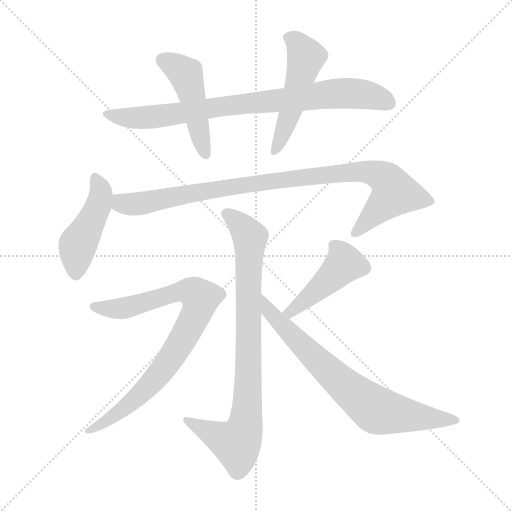
t = 0.00 s
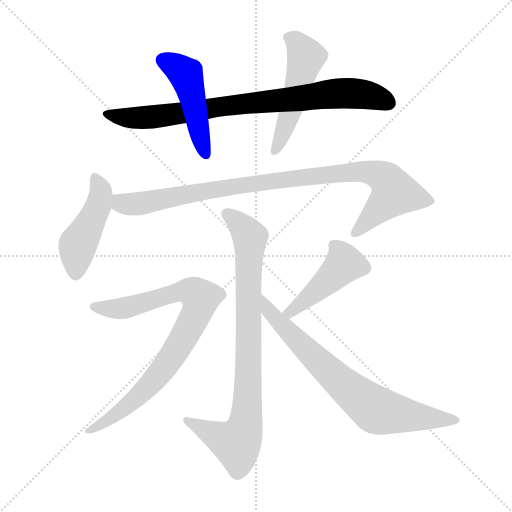
t = 1.48 s
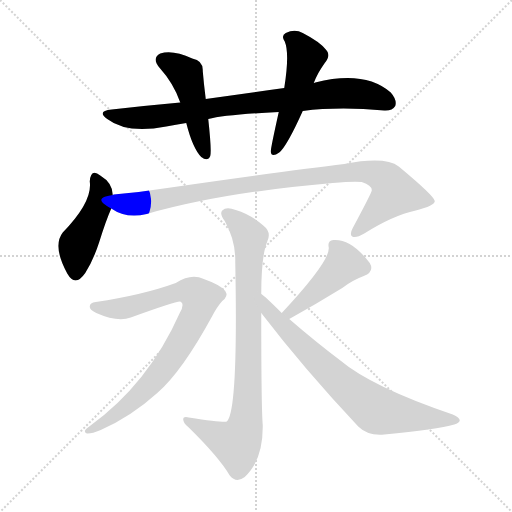
t = 2.95 s
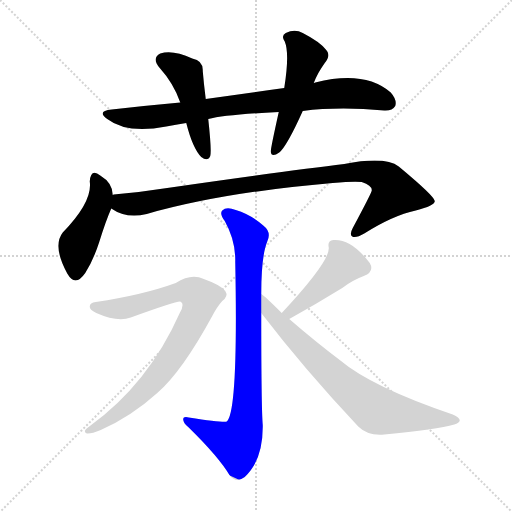
t = 4.43 s
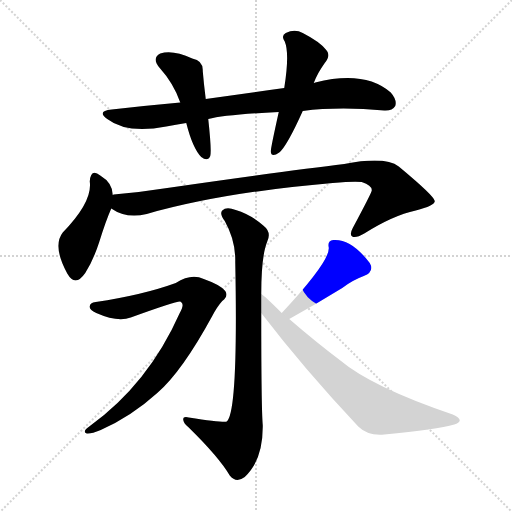
t = 5.90 s
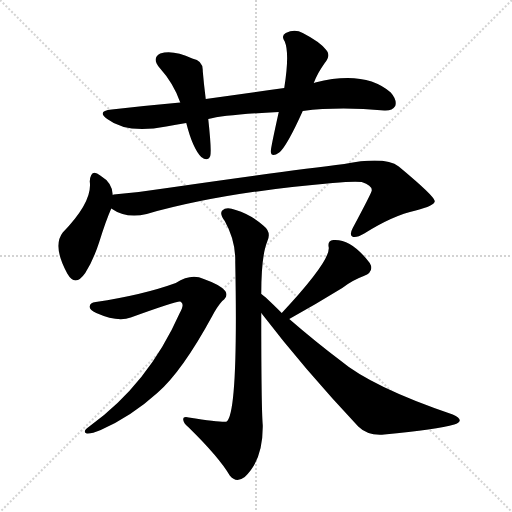
t = 7.38 s

The animated SVG that drew these frames (rendered in a browser with its animation timeline set to each time). Animation: 9 CSS @keyframes rules; one cycle of 7.38 s.

<svg version="1.1" viewBox="0 0 1024 1024" xmlns="http://www.w3.org/2000/svg">
  <g stroke="lightgray" stroke-dasharray="1,1" stroke-width="1" transform="scale(4, 4)">
    <line x1="0" y1="0" x2="256" y2="256"></line>
    <line x1="256" y1="0" x2="0" y2="256"></line>
    <line x1="128" y1="0" x2="128" y2="256"></line>
    <line x1="0" y1="128" x2="256" y2="128"></line>
  </g>
<g transform="scale(1, -1) translate(0, -900)">
   <style type="text/css">
    @keyframes keyframes0 {
      from {
       stroke: blue;
       stroke-dashoffset: 825;
       stroke-width: 128;
       }
       73% {
       animation-timing-function: step-end;
       stroke: blue;
       stroke-dashoffset: 0;
       stroke-width: 128;
       }
       to {
       stroke: black;
       stroke-width: 1024;
       }
       }
       #make-me-a-hanzi-animation-0 {
         animation: keyframes0 0.921387s both;
         animation-delay: 0.000000s;
         animation-timing-function: linear;
       }
    @keyframes keyframes1 {
      from {
       stroke: blue;
       stroke-dashoffset: 472;
       stroke-width: 128;
       }
       61% {
       animation-timing-function: step-end;
       stroke: blue;
       stroke-dashoffset: 0;
       stroke-width: 128;
       }
       to {
       stroke: black;
       stroke-width: 1024;
       }
       }
       #make-me-a-hanzi-animation-1 {
         animation: keyframes1 0.634115s both;
         animation-delay: 0.921387s;
         animation-timing-function: linear;
       }
    @keyframes keyframes2 {
      from {
       stroke: blue;
       stroke-dashoffset: 509;
       stroke-width: 128;
       }
       62% {
       animation-timing-function: step-end;
       stroke: blue;
       stroke-dashoffset: 0;
       stroke-width: 128;
       }
       to {
       stroke: black;
       stroke-width: 1024;
       }
       }
       #make-me-a-hanzi-animation-2 {
         animation: keyframes2 0.664225s both;
         animation-delay: 1.555501s;
         animation-timing-function: linear;
       }
    @keyframes keyframes3 {
      from {
       stroke: blue;
       stroke-dashoffset: 454;
       stroke-width: 128;
       }
       60% {
       animation-timing-function: step-end;
       stroke: blue;
       stroke-dashoffset: 0;
       stroke-width: 128;
       }
       to {
       stroke: black;
       stroke-width: 1024;
       }
       }
       #make-me-a-hanzi-animation-3 {
         animation: keyframes3 0.619466s both;
         animation-delay: 2.219727s;
         animation-timing-function: linear;
       }
    @keyframes keyframes4 {
      from {
       stroke: blue;
       stroke-dashoffset: 956;
       stroke-width: 128;
       }
       76% {
       animation-timing-function: step-end;
       stroke: blue;
       stroke-dashoffset: 0;
       stroke-width: 128;
       }
       to {
       stroke: black;
       stroke-width: 1024;
       }
       }
       #make-me-a-hanzi-animation-4 {
         animation: keyframes4 1.027995s both;
         animation-delay: 2.839193s;
         animation-timing-function: linear;
       }
    @keyframes keyframes5 {
      from {
       stroke: blue;
       stroke-dashoffset: 849;
       stroke-width: 128;
       }
       73% {
       animation-timing-function: step-end;
       stroke: blue;
       stroke-dashoffset: 0;
       stroke-width: 128;
       }
       to {
       stroke: black;
       stroke-width: 1024;
       }
       }
       #make-me-a-hanzi-animation-5 {
         animation: keyframes5 0.940918s both;
         animation-delay: 3.867188s;
         animation-timing-function: linear;
       }
    @keyframes keyframes6 {
      from {
       stroke: blue;
       stroke-dashoffset: 832;
       stroke-width: 128;
       }
       73% {
       animation-timing-function: step-end;
       stroke: blue;
       stroke-dashoffset: 0;
       stroke-width: 128;
       }
       to {
       stroke: black;
       stroke-width: 1024;
       }
       }
       #make-me-a-hanzi-animation-6 {
         animation: keyframes6 0.927083s both;
         animation-delay: 4.808105s;
         animation-timing-function: linear;
       }
    @keyframes keyframes7 {
      from {
       stroke: blue;
       stroke-dashoffset: 450;
       stroke-width: 128;
       }
       59% {
       animation-timing-function: step-end;
       stroke: blue;
       stroke-dashoffset: 0;
       stroke-width: 128;
       }
       to {
       stroke: black;
       stroke-width: 1024;
       }
       }
       #make-me-a-hanzi-animation-7 {
         animation: keyframes7 0.616211s both;
         animation-delay: 5.735189s;
         animation-timing-function: linear;
       }
    @keyframes keyframes8 {
      from {
       stroke: blue;
       stroke-dashoffset: 733;
       stroke-width: 128;
       }
       70% {
       animation-timing-function: step-end;
       stroke: blue;
       stroke-dashoffset: 0;
       stroke-width: 128;
       }
       to {
       stroke: black;
       stroke-width: 1024;
       }
       }
       #make-me-a-hanzi-animation-8 {
         animation: keyframes8 0.846517s both;
         animation-delay: 6.351400s;
         animation-timing-function: linear;
       }
</style>
<path d="M 605.5 678.0 Q 677.5 687.0 768.5 679.0 Q 784.5 678.0 790.5 688.0 Q 794.5 700.0 781.5 715.0 Q 729.5 760.0 630.5 735.0 Q 629.5 735.0 627.5 734.0 L 568.5 724.0 Q 495.5 714.0 411.5 702.0 L 360.5 695.0 Q 293.5 689.0 223.5 681.0 Q 192.5 678.0 214.5 662.0 Q 253.5 632.0 332.5 647.0 Q 351.5 651.0 372.5 654.0 L 416.5 662.0 Q 450.5 671.0 557.5 676.0 L 605.5 678.0 Z" fill="lightgray"></path> 
<path d="M 411.5 702.0 Q 407.5 733.0 405.5 758.0 Q 406.5 779.0 384.5 783.0 Q 345.5 801.0 320.5 793.0 Q 302.5 783.0 319.5 764.0 Q 347.5 733.0 360.5 695.0 L 372.5 654.0 Q 385.5 603.0 402.5 586.0 Q 415.5 576.0 420.5 588.0 Q 423.5 598.0 416.5 662.0 L 411.5 702.0 Z" fill="lightgray"></path> 
<path d="M 627.5 734.0 Q 634.5 753.0 649.5 774.0 Q 662.5 790.0 652.5 800.0 Q 640.5 816.0 605.5 834.0 Q 589.5 843.0 571.5 834.0 Q 561.5 828.0 569.5 817.0 Q 579.5 793.0 568.5 724.0 L 557.5 676.0 Q 541.5 604.0 541.5 597.0 Q 542.5 584.0 558.5 595.0 Q 573.5 607.0 605.5 678.0 L 627.5 734.0 Z" fill="lightgray"></path> 
<path d="M 225.5 510.0 Q 225.5 534.0 200.5 549.0 Q 181.5 564.0 179.5 537.0 Q 185.5 497.0 125.5 435.0 Q 104.5 408.0 134.5 353.0 Q 150.5 325.0 170.5 354.0 Q 186.5 379.0 198.5 416.0 Q 211.5 458.0 222.5 483.0 L 225.5 510.0 Z" fill="lightgray"></path> 
<path d="M 222.5 483.0 Q 252.5 462.0 293.5 472.0 Q 443.5 515.0 665.5 534.0 Q 708.5 538.0 723.5 536.0 Q 744.5 529.0 743.5 519.0 Q 743.5 515.0 705.5 444.0 Q 698.5 431.0 704.5 427.0 Q 711.5 423.0 728.5 433.0 Q 785.5 469.0 831.5 479.0 Q 870.5 489.0 869.5 498.0 Q 868.5 508.0 797.5 567.0 Q 770.5 588.0 688.5 572.0 Q 586.5 560.0 341.5 525.0 Q 284.5 516.0 227.5 511.0 Q 226.5 511.0 225.5 510.0 C 195.5 506.0 195.5 497.0 222.5 483.0 Z" fill="lightgray"></path> 
<path d="M 522.5 312.0 Q 522.5 388.0 534.5 417.0 Q 543.5 436.0 526.5 449.0 Q 501.5 471.0 471.5 480.0 Q 452.5 487.0 444.5 479.0 Q 438.5 473.0 449.5 458.0 Q 471.5 419.0 470.5 376.0 Q 476.5 76.0 453.5 57.0 Q 449.5 54.0 377.5 65.0 Q 365.5 68.0 366.5 60.0 Q 367.5 53.0 377.5 45.0 Q 438.5 -15.0 459.5 -51.0 Q 472.5 -67.0 489.5 -54.0 Q 526.5 -20.0 525.5 50.0 Q 522.5 84.0 522.5 274.0 L 522.5 312.0 Z" fill="lightgray"></path> 
<path d="M 191.5 296.0 Q 179.5 295.0 179.5 287.0 Q 178.5 281.0 192.5 274.0 Q 235.5 255.0 261.5 265.0 Q 352.5 298.0 360.5 297.0 Q 370.5 293.0 359.5 274.0 Q 296.5 132.0 178.5 47.0 Q 163.5 37.0 173.5 33.0 Q 182.5 32.0 201.5 40.0 Q 262.5 67.0 314.5 114.0 Q 363.5 156.0 424.5 268.0 Q 434.5 287.0 444.5 298.0 Q 457.5 308.0 450.5 318.0 Q 441.5 330.0 407.5 342.0 Q 382.5 354.0 351.5 334.0 Q 285.5 310.0 191.5 296.0 Z" fill="lightgray"></path> 
<path d="M 578.5 262.0 Q 632.5 292.0 684.5 324.0 Q 703.5 339.0 727.5 348.0 Q 749.5 357.0 739.5 374.0 Q 702.5 423.0 666.5 420.0 Q 654.5 419.0 657.5 405.0 Q 660.5 378.0 563.5 274.0 C 543.5 252.0 552.5 247.0 578.5 262.0 Z" fill="lightgray"></path> 
<path d="M 563.5 274.0 Q 529.5 308.0 522.5 312.0 C 499.5 331.0 504.5 298.0 522.5 274.0 Q 607.5 163.0 716.5 47.0 Q 735.5 28.0 768.5 31.0 Q 874.5 41.0 908.5 51.0 Q 918.5 54.0 919.5 59.0 Q 919.5 65.0 905.5 71.0 Q 743.5 126.0 679.5 180.0 Q 630.5 217.0 578.5 262.0 L 563.5 274.0 Z" fill="lightgray"></path> 
      <clipPath id="make-me-a-hanzi-clip-0">
      <path d="M 605.5 678.0 Q 677.5 687.0 768.5 679.0 Q 784.5 678.0 790.5 688.0 Q 794.5 700.0 781.5 715.0 Q 729.5 760.0 630.5 735.0 Q 629.5 735.0 627.5 734.0 L 568.5 724.0 Q 495.5 714.0 411.5 702.0 L 360.5 695.0 Q 293.5 689.0 223.5 681.0 Q 192.5 678.0 214.5 662.0 Q 253.5 632.0 332.5 647.0 Q 351.5 651.0 372.5 654.0 L 416.5 662.0 Q 450.5 671.0 557.5 676.0 L 605.5 678.0 Z" fill="lightgray"></path>
      </clipPath>
      <path clip-path="url(#make-me-a-hanzi-clip-0)" d="M 216.5 673.0 L 237.5 666.0 L 302.5 665.0 L 455.5 689.0 L 694.5 714.0 L 752.5 706.0 L 777.5 694.0 " fill="none" id="make-me-a-hanzi-animation-0" stroke-dasharray="697 1394" stroke-linecap="round"></path>

      <clipPath id="make-me-a-hanzi-clip-1">
      <path d="M 411.5 702.0 Q 407.5 733.0 405.5 758.0 Q 406.5 779.0 384.5 783.0 Q 345.5 801.0 320.5 793.0 Q 302.5 783.0 319.5 764.0 Q 347.5 733.0 360.5 695.0 L 372.5 654.0 Q 385.5 603.0 402.5 586.0 Q 415.5 576.0 420.5 588.0 Q 423.5 598.0 416.5 662.0 L 411.5 702.0 Z" fill="lightgray"></path>
      </clipPath>
      <path clip-path="url(#make-me-a-hanzi-clip-1)" d="M 327.5 778.0 L 372.5 749.0 L 411.5 591.0 " fill="none" id="make-me-a-hanzi-animation-1" stroke-dasharray="344 688" stroke-linecap="round"></path>

      <clipPath id="make-me-a-hanzi-clip-2">
      <path d="M 627.5 734.0 Q 634.5 753.0 649.5 774.0 Q 662.5 790.0 652.5 800.0 Q 640.5 816.0 605.5 834.0 Q 589.5 843.0 571.5 834.0 Q 561.5 828.0 569.5 817.0 Q 579.5 793.0 568.5 724.0 L 557.5 676.0 Q 541.5 604.0 541.5 597.0 Q 542.5 584.0 558.5 595.0 Q 573.5 607.0 605.5 678.0 L 627.5 734.0 Z" fill="lightgray"></path>
      </clipPath>
      <path clip-path="url(#make-me-a-hanzi-clip-2)" d="M 576.5 825.0 L 592.5 816.0 L 612.5 786.0 L 581.5 676.0 L 550.5 598.0 " fill="none" id="make-me-a-hanzi-animation-2" stroke-dasharray="381 762" stroke-linecap="round"></path>

      <clipPath id="make-me-a-hanzi-clip-3">
      <path d="M 225.5 510.0 Q 225.5 534.0 200.5 549.0 Q 181.5 564.0 179.5 537.0 Q 185.5 497.0 125.5 435.0 Q 104.5 408.0 134.5 353.0 Q 150.5 325.0 170.5 354.0 Q 186.5 379.0 198.5 416.0 Q 211.5 458.0 222.5 483.0 L 225.5 510.0 Z" fill="lightgray"></path>
      </clipPath>
      <path clip-path="url(#make-me-a-hanzi-clip-3)" d="M 190.5 542.0 L 202.5 513.0 L 198.5 493.0 L 155.5 408.0 L 151.5 357.0 " fill="none" id="make-me-a-hanzi-animation-3" stroke-dasharray="326 652" stroke-linecap="round"></path>

      <clipPath id="make-me-a-hanzi-clip-4">
      <path d="M 222.5 483.0 Q 252.5 462.0 293.5 472.0 Q 443.5 515.0 665.5 534.0 Q 708.5 538.0 723.5 536.0 Q 744.5 529.0 743.5 519.0 Q 743.5 515.0 705.5 444.0 Q 698.5 431.0 704.5 427.0 Q 711.5 423.0 728.5 433.0 Q 785.5 469.0 831.5 479.0 Q 870.5 489.0 869.5 498.0 Q 868.5 508.0 797.5 567.0 Q 770.5 588.0 688.5 572.0 Q 586.5 560.0 341.5 525.0 Q 284.5 516.0 227.5 511.0 Q 226.5 511.0 225.5 510.0 C 195.5 506.0 195.5 497.0 222.5 483.0 Z" fill="lightgray"></path>
      </clipPath>
      <path clip-path="url(#make-me-a-hanzi-clip-4)" d="M 230.5 503.0 L 242.5 493.0 L 281.5 493.0 L 397.5 517.0 L 590.5 544.0 L 723.5 558.0 L 755.5 551.0 L 782.5 530.0 L 789.5 514.0 L 709.5 433.0 " fill="none" id="make-me-a-hanzi-animation-4" stroke-dasharray="828 1656" stroke-linecap="round"></path>

      <clipPath id="make-me-a-hanzi-clip-5">
      <path d="M 522.5 312.0 Q 522.5 388.0 534.5 417.0 Q 543.5 436.0 526.5 449.0 Q 501.5 471.0 471.5 480.0 Q 452.5 487.0 444.5 479.0 Q 438.5 473.0 449.5 458.0 Q 471.5 419.0 470.5 376.0 Q 476.5 76.0 453.5 57.0 Q 449.5 54.0 377.5 65.0 Q 365.5 68.0 366.5 60.0 Q 367.5 53.0 377.5 45.0 Q 438.5 -15.0 459.5 -51.0 Q 472.5 -67.0 489.5 -54.0 Q 526.5 -20.0 525.5 50.0 Q 522.5 84.0 522.5 274.0 L 522.5 312.0 Z" fill="lightgray"></path>
      </clipPath>
      <path clip-path="url(#make-me-a-hanzi-clip-5)" d="M 453.5 473.0 L 472.5 459.0 L 500.5 424.0 L 490.5 50.0 L 473.5 13.0 L 373.5 59.0 " fill="none" id="make-me-a-hanzi-animation-5" stroke-dasharray="721 1442" stroke-linecap="round"></path>

      <clipPath id="make-me-a-hanzi-clip-6">
      <path d="M 191.5 296.0 Q 179.5 295.0 179.5 287.0 Q 178.5 281.0 192.5 274.0 Q 235.5 255.0 261.5 265.0 Q 352.5 298.0 360.5 297.0 Q 370.5 293.0 359.5 274.0 Q 296.5 132.0 178.5 47.0 Q 163.5 37.0 173.5 33.0 Q 182.5 32.0 201.5 40.0 Q 262.5 67.0 314.5 114.0 Q 363.5 156.0 424.5 268.0 Q 434.5 287.0 444.5 298.0 Q 457.5 308.0 450.5 318.0 Q 441.5 330.0 407.5 342.0 Q 382.5 354.0 351.5 334.0 Q 285.5 310.0 191.5 296.0 Z" fill="lightgray"></path>
      </clipPath>
      <path clip-path="url(#make-me-a-hanzi-clip-6)" d="M 188.5 287.0 L 243.5 283.0 L 369.5 319.0 L 400.5 304.0 L 393.5 274.0 L 375.5 239.0 L 317.5 151.0 L 251.5 86.0 L 178.5 39.0 " fill="none" id="make-me-a-hanzi-animation-6" stroke-dasharray="704 1408" stroke-linecap="round"></path>

      <clipPath id="make-me-a-hanzi-clip-7">
      <path d="M 578.5 262.0 Q 632.5 292.0 684.5 324.0 Q 703.5 339.0 727.5 348.0 Q 749.5 357.0 739.5 374.0 Q 702.5 423.0 666.5 420.0 Q 654.5 419.0 657.5 405.0 Q 660.5 378.0 563.5 274.0 C 543.5 252.0 552.5 247.0 578.5 262.0 Z" fill="lightgray"></path>
      </clipPath>
      <path clip-path="url(#make-me-a-hanzi-clip-7)" d="M 666.5 410.0 L 679.5 398.0 L 688.5 373.0 L 592.5 284.0 L 574.5 280.0 " fill="none" id="make-me-a-hanzi-animation-7" stroke-dasharray="322 644" stroke-linecap="round"></path>

      <clipPath id="make-me-a-hanzi-clip-8">
      <path d="M 563.5 274.0 Q 529.5 308.0 522.5 312.0 C 499.5 331.0 504.5 298.0 522.5 274.0 Q 607.5 163.0 716.5 47.0 Q 735.5 28.0 768.5 31.0 Q 874.5 41.0 908.5 51.0 Q 918.5 54.0 919.5 59.0 Q 919.5 65.0 905.5 71.0 Q 743.5 126.0 679.5 180.0 Q 630.5 217.0 578.5 262.0 L 563.5 274.0 Z" fill="lightgray"></path>
      </clipPath>
      <path clip-path="url(#make-me-a-hanzi-clip-8)" d="M 529.5 301.0 L 538.5 277.0 L 558.5 255.0 L 668.5 147.0 L 744.5 85.0 L 775.5 74.0 L 911.5 58.0 " fill="none" id="make-me-a-hanzi-animation-8" stroke-dasharray="605 1210" stroke-linecap="round"></path>

</g>
</svg>
